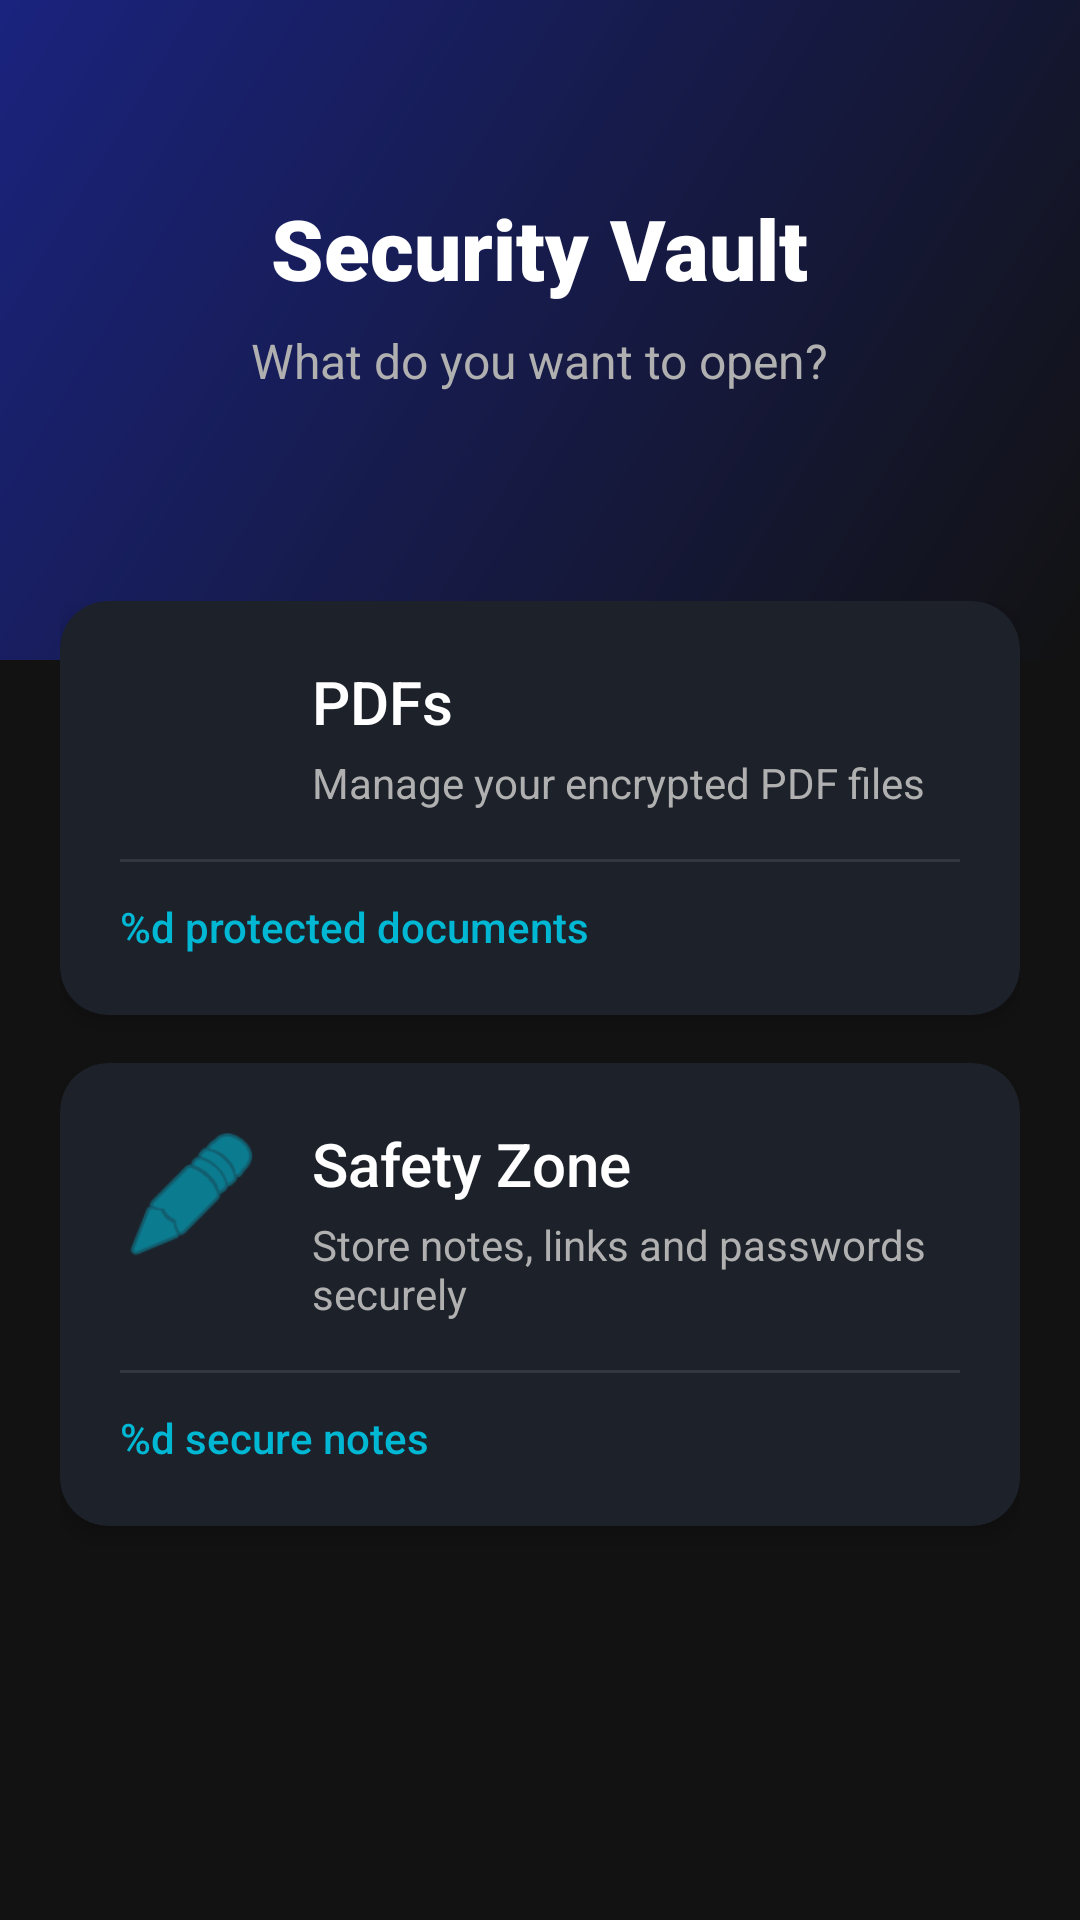

Write the Android layout XML for this screen, with the resource values it uses.
<!-- AndroidManifest.xml: application theme Theme.LeitorDePDFSeguro -->
<!-- res/layout/activity_home.xml -->
<?xml version="1.0" encoding="utf-8"?>
<androidx.constraintlayout.widget.ConstraintLayout xmlns:android="http://schemas.android.com/apk/res/android"
    xmlns:app="http://schemas.android.com/apk/res-auto"
    xmlns:tools="http://schemas.android.com/tools"
    android:layout_width="match_parent"
    android:layout_height="match_parent"
    android:background="@color/background_dark">

    <View
        android:id="@+id/header_bg"
        android:layout_width="match_parent"
        android:layout_height="220dp"
        android:background="@drawable/welcome_bg"
        app:layout_constraintTop_toTopOf="parent" />

    <TextView
        android:id="@+id/home_welcome_title"
        android:layout_width="wrap_content"
        android:layout_height="wrap_content"
        android:layout_marginTop="64dp"
        android:fontFamily="sans-serif-black"
        android:text="@string/home_welcome"
        android:textColor="@color/white"
        android:textSize="28sp"
        app:layout_constraintEnd_toEndOf="parent"
        app:layout_constraintStart_toStartOf="parent"
        app:layout_constraintTop_toTopOf="parent" />

    <TextView
        android:id="@+id/home_subtitle"
        android:layout_width="wrap_content"
        android:layout_height="wrap_content"
        android:layout_marginTop="8dp"
        android:text="@string/home_choose_title"
        android:textColor="@color/text_secondary"
        android:textSize="16sp"
        app:layout_constraintEnd_toEndOf="parent"
        app:layout_constraintStart_toStartOf="parent"
        app:layout_constraintTop_toBottomOf="@id/home_welcome_title" />

    <androidx.core.widget.NestedScrollView
        android:layout_width="match_parent"
        android:layout_height="0dp"
        android:layout_marginTop="-40dp"
        app:layout_constraintBottom_toBottomOf="parent"
        app:layout_constraintTop_toBottomOf="@id/header_bg">

        <LinearLayout
            android:layout_width="match_parent"
            android:layout_height="wrap_content"
            android:orientation="vertical"
            android:padding="20dp">

            <com.google.android.material.card.MaterialCardView
                android:id="@+id/card_pdfs"
                style="@style/CardStyle"
                android:layout_width="match_parent"
                android:layout_height="wrap_content"
                android:layout_marginBottom="16dp"
                android:clickable="true"
                android:focusable="true">

                <androidx.constraintlayout.widget.ConstraintLayout
                    android:layout_width="match_parent"
                    android:layout_height="wrap_content"
                    android:padding="20dp">

                    <ImageView
                        android:id="@+id/icon_pdf"
                        android:layout_width="48dp"
                        android:layout_height="48dp"
                        android:contentDescription="@string/home_pdfs_option"
                        android:src="@drawable/baseline_enhanced_encryption_24"
                        app:layout_constraintStart_toStartOf="parent"
                        app:layout_constraintTop_toTopOf="parent"
                        app:tint="@color/accent_cyan" />

                    <TextView
                        android:id="@+id/title_pdfs"
                        android:layout_width="0dp"
                        android:layout_height="wrap_content"
                        android:layout_marginStart="16dp"
                        android:fontFamily="sans-serif-medium"
                        android:text="@string/home_pdfs_option"
                        android:textColor="@color/white"
                        android:textSize="20sp"
                        app:layout_constraintEnd_toEndOf="parent"
                        app:layout_constraintStart_toEndOf="@id/icon_pdf"
                        app:layout_constraintTop_toTopOf="@id/icon_pdf" />

                    <TextView
                        android:id="@+id/desc_pdfs"
                        android:layout_width="0dp"
                        android:layout_height="wrap_content"
                        android:layout_marginTop="4dp"
                        android:text="@string/home_desc_pdfs"
                        android:textColor="@color/text_secondary"
                        android:textSize="14sp"
                        app:layout_constraintEnd_toEndOf="parent"
                        app:layout_constraintStart_toStartOf="@id/title_pdfs"
                        app:layout_constraintTop_toBottomOf="@id/title_pdfs" />

                    <View
                        android:id="@+id/divider_pdf"
                        android:layout_width="match_parent"
                        android:layout_height="1dp"
                        android:layout_marginTop="16dp"
                        android:alpha="0.1"
                        android:background="@color/white"
                        app:layout_constraintTop_toBottomOf="@id/desc_pdfs" />

                    <TextView
                        android:id="@+id/count_pdfs"
                        android:layout_width="wrap_content"
                        android:layout_height="wrap_content"
                        android:layout_marginTop="12dp"
                        android:fontFamily="sans-serif-medium"
                        android:text="@string/home_summary_pdfs"
                        android:textColor="@color/accent_cyan"
                        android:textSize="14sp"
                        app:layout_constraintBottom_toBottomOf="parent"
                        app:layout_constraintStart_toStartOf="parent"
                        app:layout_constraintTop_toBottomOf="@id/divider_pdf"
                        tools:text="12 documentos protegidos" />

                </androidx.constraintlayout.widget.ConstraintLayout>

            </com.google.android.material.card.MaterialCardView>

            <com.google.android.material.card.MaterialCardView
                android:id="@+id/card_texts"
                style="@style/CardStyle"
                android:layout_width="match_parent"
                android:layout_height="wrap_content"
                android:layout_marginBottom="16dp"
                android:clickable="true"
                android:focusable="true">

                <androidx.constraintlayout.widget.ConstraintLayout
                    android:layout_width="match_parent"
                    android:layout_height="wrap_content"
                    android:padding="20dp">

                    <ImageView
                        android:id="@+id/icon_text"
                        android:layout_width="48dp"
                        android:layout_height="48dp"
                        android:contentDescription="@string/home_texts_option"
                        android:src="@android:drawable/ic_menu_edit"
                        app:layout_constraintStart_toStartOf="parent"
                        app:layout_constraintTop_toTopOf="parent"
                        app:tint="@color/accent_cyan" />

                    <TextView
                        android:id="@+id/title_texts"
                        android:layout_width="0dp"
                        android:layout_height="wrap_content"
                        android:layout_marginStart="16dp"
                        android:fontFamily="sans-serif-medium"
                        android:text="@string/home_texts_option"
                        android:textColor="@color/white"
                        android:textSize="20sp"
                        app:layout_constraintEnd_toEndOf="parent"
                        app:layout_constraintStart_toEndOf="@id/icon_text"
                        app:layout_constraintTop_toTopOf="@id/icon_text" />

                    <TextView
                        android:id="@+id/desc_texts"
                        android:layout_width="0dp"
                        android:layout_height="wrap_content"
                        android:layout_marginTop="4dp"
                        android:text="@string/home_desc_texts"
                        android:textColor="@color/text_secondary"
                        android:textSize="14sp"
                        app:layout_constraintEnd_toEndOf="parent"
                        app:layout_constraintStart_toStartOf="@id/title_texts"
                        app:layout_constraintTop_toBottomOf="@id/title_texts" />

                    <View
                        android:id="@+id/divider_text"
                        android:layout_width="match_parent"
                        android:layout_height="1dp"
                        android:layout_marginTop="16dp"
                        android:alpha="0.1"
                        android:background="@color/white"
                        app:layout_constraintTop_toBottomOf="@id/desc_texts" />

                    <TextView
                        android:id="@+id/count_texts"
                        android:layout_width="wrap_content"
                        android:layout_height="wrap_content"
                        android:layout_marginTop="12dp"
                        android:fontFamily="sans-serif-medium"
                        android:text="@string/home_summary_texts"
                        android:textColor="@color/accent_cyan"
                        android:textSize="14sp"
                        app:layout_constraintBottom_toBottomOf="parent"
                        app:layout_constraintStart_toStartOf="parent"
                        app:layout_constraintTop_toBottomOf="@id/divider_text"
                        tools:text="5 notas seguras" />

                </androidx.constraintlayout.widget.ConstraintLayout>

            </com.google.android.material.card.MaterialCardView>

        </LinearLayout>
    </androidx.core.widget.NestedScrollView>

</androidx.constraintlayout.widget.ConstraintLayout>
<!-- resources referenced by this layout -->
<resources>
  <color name="accent_cyan">#00B8D4</color>
  <color name="background_dark">#121212</color>
  <color name="text_secondary">#B0B0B0</color>
  <color name="white">#FFFFFFFF</color>
  <!-- drawable welcome_bg (drawable) -->
  <?xml version="1.0" encoding="utf-8"?>
  <shape xmlns:android="http://schemas.android.com/apk/res/android">
      <gradient
          android:startColor="#121212"
          android:endColor="#1A237E"
          android:angle="135" />
  </shape>
  <string name="home_choose_title">What do you want to open?</string>
  <string name="home_desc_pdfs">Manage your encrypted PDF files</string>
  <string name="home_desc_texts">Store notes, links and passwords securely</string>
  <string name="home_pdfs_option">PDFs</string>
  <string name="home_summary_pdfs">%d protected documents</string>
  <string name="home_summary_texts">%d secure notes</string>
  <string name="home_texts_option">Safety Zone</string>
  <string name="home_welcome">Security Vault</string>
  <style name="CardStyle" parent="Widget.Material3.CardView.Elevated">
          <item name="cardBackgroundColor">@color/surface_dark</item>
          <item name="cardCornerRadius">16dp</item>
          <item name="cardElevation">4dp</item>
      </style>
  <style name="Theme.LeitorDePDFSeguro" parent="Base.Theme.LeitorDePDFSeguro" />
  <color name="surface_dark">#1E1E1E</color>
  <style name="Base.Theme.LeitorDePDFSeguro" parent="Theme.Material3.DayNight.NoActionBar">
          <item name="colorPrimary">@color/primary_security</item>
          <item name="colorSecondary">@color/accent_cyan</item>
          <item name="android:windowBackground">@color/background_dark</item>
          <item name="android:textColorPrimary">@color/text_primary</item>
          <item name="android:textColorSecondary">@color/text_secondary</item>
  
          
          <item name="colorSurface">@color/surface_dark</item>
          <item name="colorOnSurface">@color/white</item>
          <item name="colorSurfaceVariant">@color/surface_dark</item>
          <item name="colorOnSurfaceVariant">@color/text_secondary</item>
  
          
          <item name="alertDialogTheme">@style/CustomDialogTheme</item>
      </style>
  <color name="primary_security">#0D47A1</color>
  <color name="text_primary">#E1E1E1</color>
  <!-- drawable dialog_background_rounded (drawable) -->
  <?xml version="1.0" encoding="utf-8"?>
  <inset xmlns:android="http://schemas.android.com/apk/res/android"
      android:insetLeft="16dp"
      android:insetTop="16dp"
      android:insetRight="16dp"
      android:insetBottom="16dp">
      <shape android:shape="rectangle">
          <solid android:color="@color/surface_dark" />
          <corners android:radius="24dp" />
      </shape>
  </inset>
  <style name="CustomDialogTextAppearance" parent="TextAppearance.Material3.BodyMedium">
          <item name="android:textColor">@color/white</item>
      </style>
  <style name="DialogButtonStyle" parent="Widget.Material3.Button.TextButton.Dialog">
          <item name="android:textColor">@color/accent_cyan</item>
      </style>
</resources>
